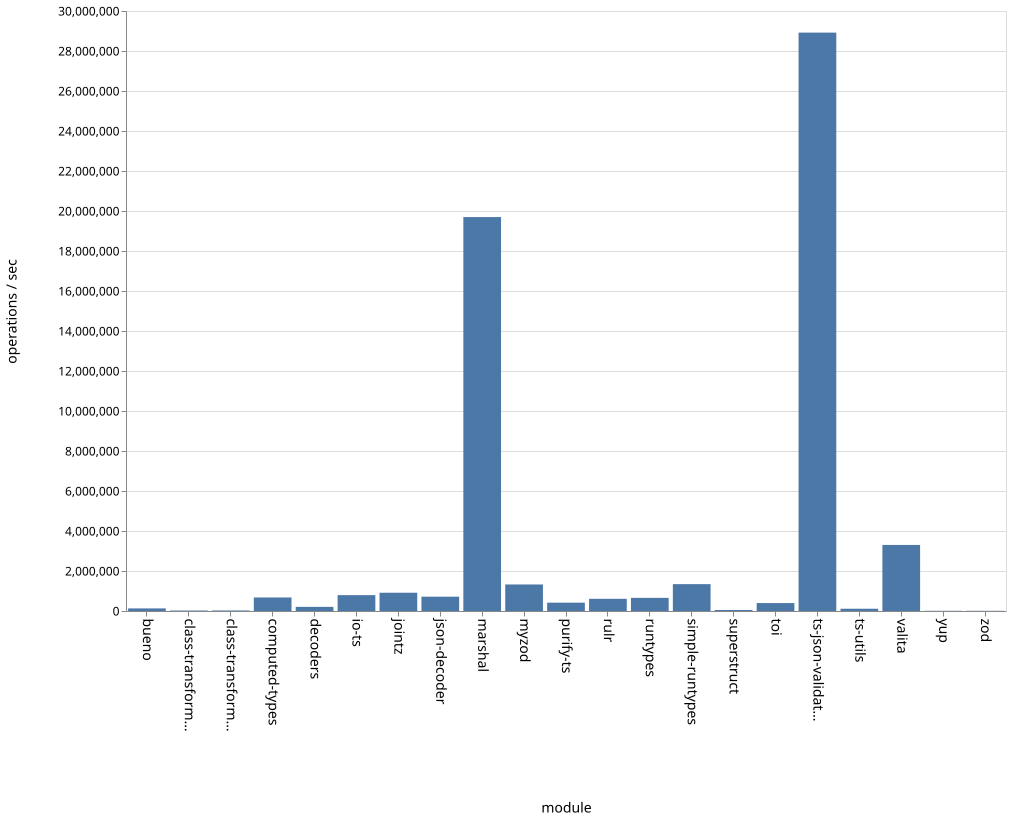

Data behind this chart, as committed beside it:
name, ops
bueno, 130981
class-transformer-validator-async, 22456
class-transformer-validator-sync, 25239
computed-types, 675097
decoders, 205136
io-ts, 794616
jointz, 913319
json-decoder, 716359
marshal, 19695845
myzod, 1326873
purify-ts, 417003
rulr, 611034
runtypes, 657749
simple-runtypes, 1343921
superstruct, 51311
toi, 396672
ts-json-validator, 28919112
ts-utils, 112800
valita, 3302653
yup, 11330
zod, 10741
